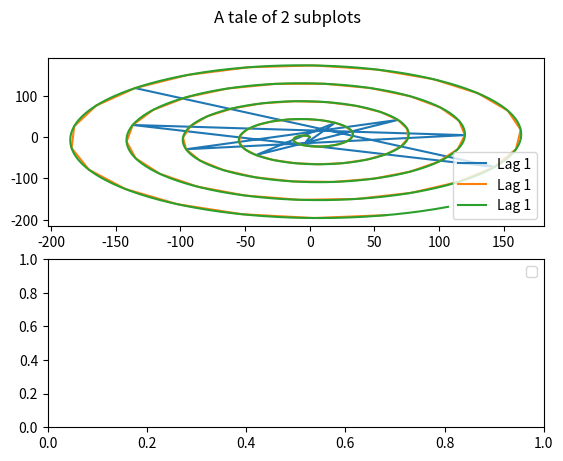

Reproduce this figure in Python.


import matplotlib.pyplot as plt
import matplotlib.animation as animation
import numpy as np

v= 20
t_list = [1, 0.1, 0.01]
max_time =10

L = 4
alpha = np.pi/6
R = 4/np.tan(alpha)
V = 20
Psi_dot = V*np.tan(alpha)/L


TWOPI = 2*np.pi


fig, (ax1, ax2) = plt.subplots(2, 1)
fig.suptitle('A tale of 2 subplots')

all_x =[]
all_y =[]
for t_setp in t_list:
    # t = np.arange(0.0, t_setp, max_time)
    
    dt = np.arange(0.0, max_time,t_setp)
    print(t_setp)
    print(dt)
    # for dt in range()
    psi = Psi_dot *dt
    x = -v *np.sin(psi) *dt
    y = v* np.cos(psi) *dt
    
    ax1.plot(x, y)
    
    # theta = Psi_dot *dt
    
    # ax2.plot(dt,psi)
    
    all_x = np.append(all_x,x)
    all_y = np.append(all_y,y)


lgd = ax1.legend([ 'Lag ' + str(lag.size) for lag in all_x])
lgd = ax2.legend()
plt.show()
